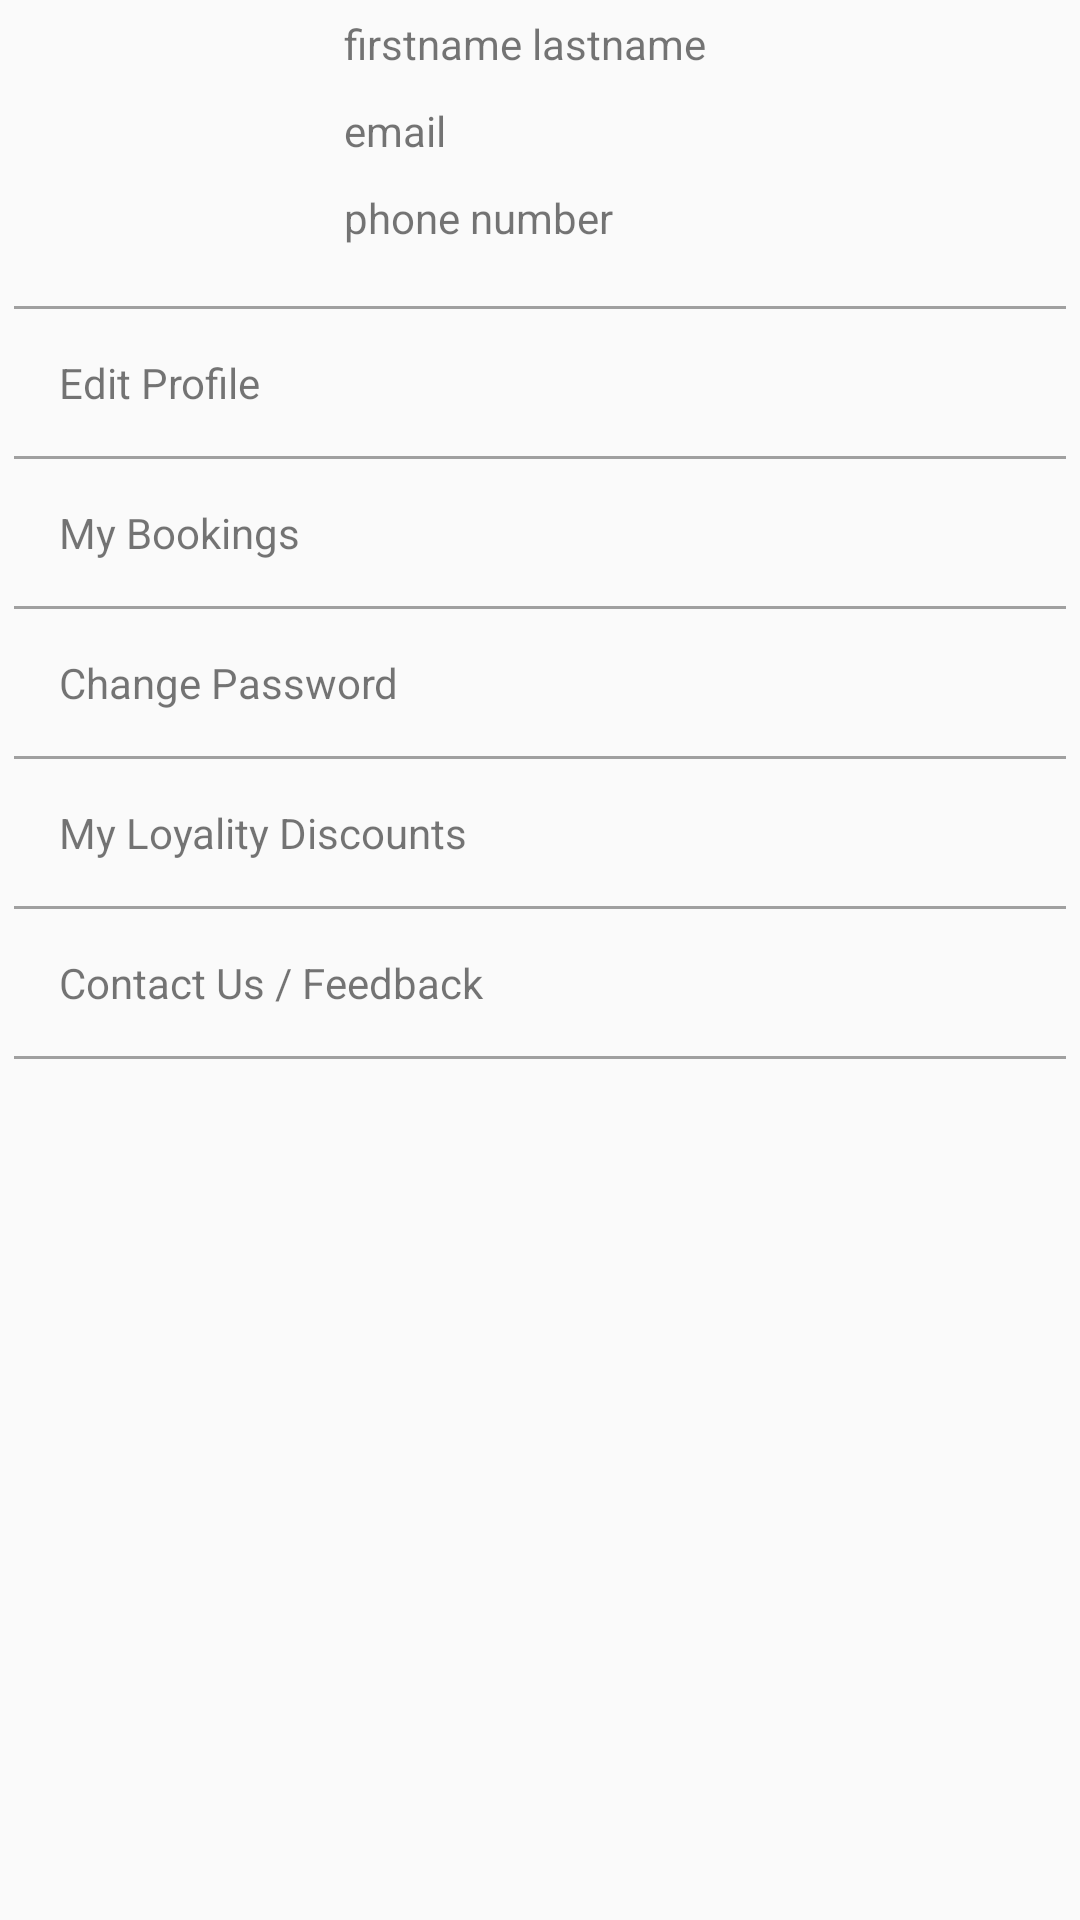

Android layout source for this screen:
<!-- AndroidManifest.xml: application theme AppTheme -->
<!-- res/layout/activity_user_profile.xml -->
<?xml version="1.0" encoding="utf-8"?>
<RelativeLayout xmlns:android="http://schemas.android.com/apk/res/android"
    android:orientation="vertical" android:layout_width="match_parent"
    android:layout_height="match_parent"
    android:paddingBottom="@dimen/activity_vertical_margin"
    android:paddingLeft="@dimen/activity_horizontal_margin"
    android:paddingRight="@dimen/activity_horizontal_margin"
    android:paddingTop="@dimen/activity_vertical_margin">

    <LinearLayout
        android:id="@+id/ll_user_info"
        android:layout_width="match_parent"
        android:layout_height="wrap_content">

        <ImageView android:layout_width="80dp"
            android:layout_height="80dp"
            android:id="@+id/user_image"/>
        <LinearLayout
            android:layout_width="0dp"
            android:layout_height="wrap_content"
            android:layout_weight="1"
            android:layout_marginLeft="30dp"
            android:orientation="vertical">

            <TextView
                android:id="@+id/tv_name"
                android:layout_width="wrap_content"
                android:layout_height="wrap_content"
                android:text="firstname lastname"
                android:padding="5dp"/>
            <TextView
                android:id="@+id/tv_email"
                android:layout_width="wrap_content"
                android:layout_height="wrap_content"
                android:text="email"
                android:padding="5dp"/>
            <TextView
                android:id="@+id/tv_phone_number"
                android:layout_width="wrap_content"
                android:layout_height="wrap_content"
                android:text="phone number"
                android:padding="5dp"/>

        </LinearLayout>
    </LinearLayout>
    <LinearLayout
        android:layout_width="match_parent"
        android:layout_height="wrap_content"
        android:layout_marginTop="10dp"
        android:layout_below="@+id/ll_user_info"
        android:padding="5dp"
        android:orientation="vertical">

        <View android:background="#A0A0A0"
            android:layout_width = "match_parent"
            android:layout_height="1dp"/>
        <TextView
            android:id="@+id/tv_edit_profile"
            android:layout_width="match_parent"
            android:layout_height="wrap_content"
            android:text="Edit Profile"
            android:padding="15dp"/>

        <View android:background="#A0A0A0"
            android:layout_width = "match_parent"
            android:layout_height="1dp"/>

        <TextView
            android:id="@+id/tv_bookings"
            android:layout_width="match_parent"
            android:layout_height="wrap_content"
            android:text="My Bookings"
            android:padding="15dp"/>

        <View android:background="#A0A0A0"
            android:layout_width = "match_parent"
            android:layout_height="1dp"/>

        <TextView
            android:id="@+id/tv_change_password"
            android:layout_width="match_parent"
            android:layout_height="wrap_content"
            android:text="Change Password"
            android:padding="15dp"/>

        <View android:background="#A0A0A0"
            android:layout_width = "match_parent"
            android:layout_height="1dp"/>

        <TextView
            android:id="@+id/tv_user_loyality_discounts"
            android:layout_width="match_parent"
            android:layout_height="wrap_content"
            android:text="My Loyality Discounts"
            android:padding="15dp"/>

        <View android:background="#A0A0A0"
            android:layout_width = "match_parent"
            android:layout_height="1dp"/>

        <TextView
            android:id="@+id/tv_contact_us"
            android:layout_width="match_parent"
            android:layout_height="wrap_content"
            android:text="Contact Us / Feedback"
            android:padding="15dp"/>

        <View android:background="#A0A0A0"
            android:layout_width = "match_parent"
            android:layout_height="1dp"/>


    </LinearLayout>




</RelativeLayout>
<!-- resources referenced by this layout -->
<resources>
  <style name="AppTheme" parent="Theme.AppCompat.Light.DarkActionBar">
          
          <item name="colorPrimary">@color/colorPrimary</item>
          <item name="colorPrimaryDark">@color/colorPrimaryDark</item>
          <item name="colorAccent">@color/colorAccent</item>
      </style>
  <color name="colorPrimary">#3F51B5</color>
  <color name="colorPrimaryDark">#303F9F</color>
  <color name="colorAccent">#FF4081</color>
</resources>
